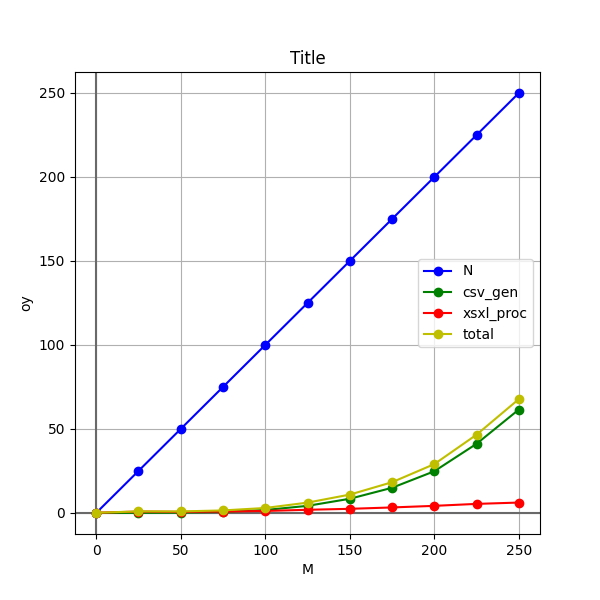

Data behind this chart, as committed beside it:
M, N, csv_gen, xsxl_proc, total
0, 0, 0.0007484, 0.1556, 0.1564
25, 25, 0.1069, 0.8489, 0.9558
50, 50, 0.2403, 0.69, 0.9303
75, 75, 0.6761, 0.8529, 1.529
100, 100, 1.782, 1.207, 2.989
125, 125, 4.257, 1.915, 6.172
150, 150, 8.469, 2.483, 10.95
175, 175, 15.01, 3.307, 18.31
200, 200, 24.85, 4.254, 29.1
225, 225, 41.2, 5.425, 46.62
250, 250, 61.6, 6.213, 67.81
